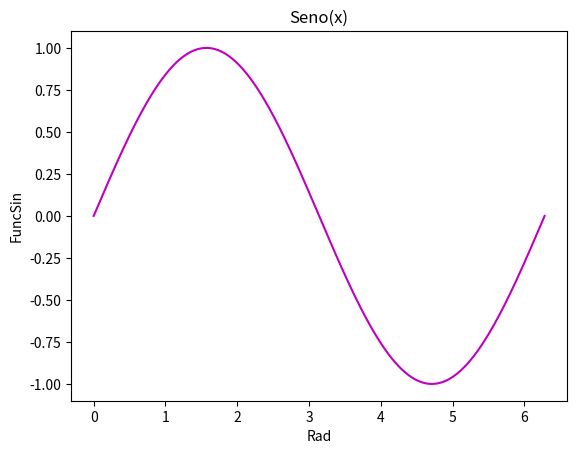

This figure's Python source:
# Escriba el codigo necesario para que al ejecutar python ejercicio2.py
# se cree una grafica con una funcion sinusoidal entre 0 y 2pi.

import matplotlib
matplotlib.use('Agg')
import matplotlib.pyplot as plt
import numpy as np 

x = np.linspace(0,2*np.pi,1000)
y = np.sin(x)

plt.plot(x,y,c = "m")
plt.xlabel("Rad")
plt.ylabel("FuncSin")
plt.title("Seno(x)")
plt.savefig("hola.png")
